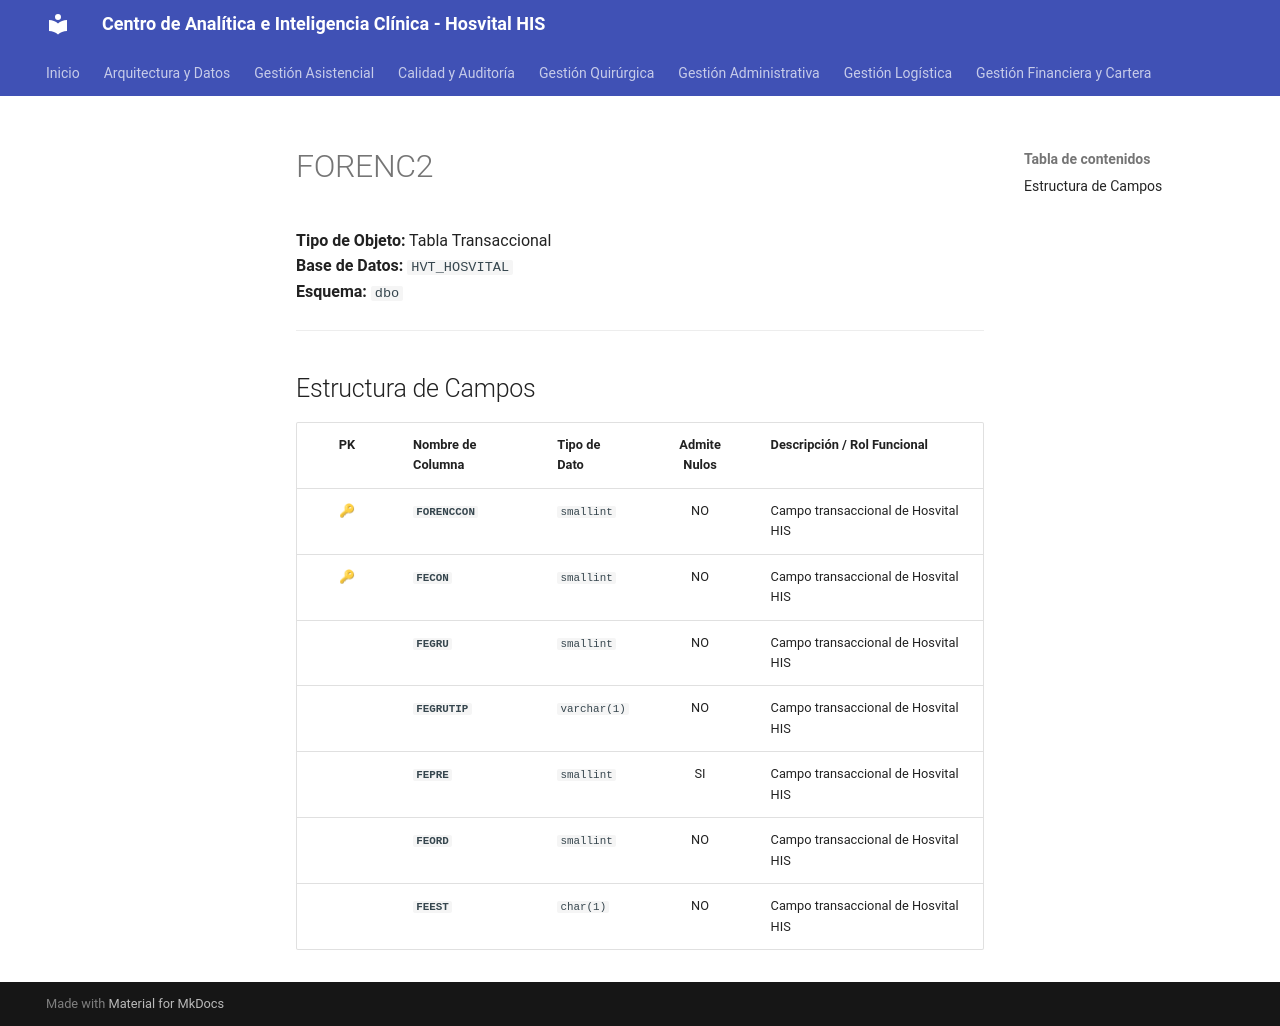

repository: SoporteSaludtech/superset-docs · page: diccionario-general/FORENC2/index.html · generator: mkdocs

# FORENC2

**Tipo de Objeto:** Tabla Transaccional  
**Base de Datos:** `HVT_HOSVITAL`  
**Esquema:** `dbo`

---

## Estructura de Campos

| PK | Nombre de Columna | Tipo de Dato | Admite Nulos | Descripción / Rol Funcional |
| :-: | :--- | :--- | :-: | :--- |
| 🔑 | **`FORENCCON`** | `smallint` | NO | Campo transaccional de Hosvital HIS |
| 🔑 | **`FECON`** | `smallint` | NO | Campo transaccional de Hosvital HIS |
|  | **`FEGRU`** | `smallint` | NO | Campo transaccional de Hosvital HIS |
|  | **`FEGRUTIP`** | `varchar(1)` | NO | Campo transaccional de Hosvital HIS |
|  | **`FEPRE`** | `smallint` | SI | Campo transaccional de Hosvital HIS |
|  | **`FEORD`** | `smallint` | NO | Campo transaccional de Hosvital HIS |
|  | **`FEEST`** | `char(1)` | NO | Campo transaccional de Hosvital HIS |
